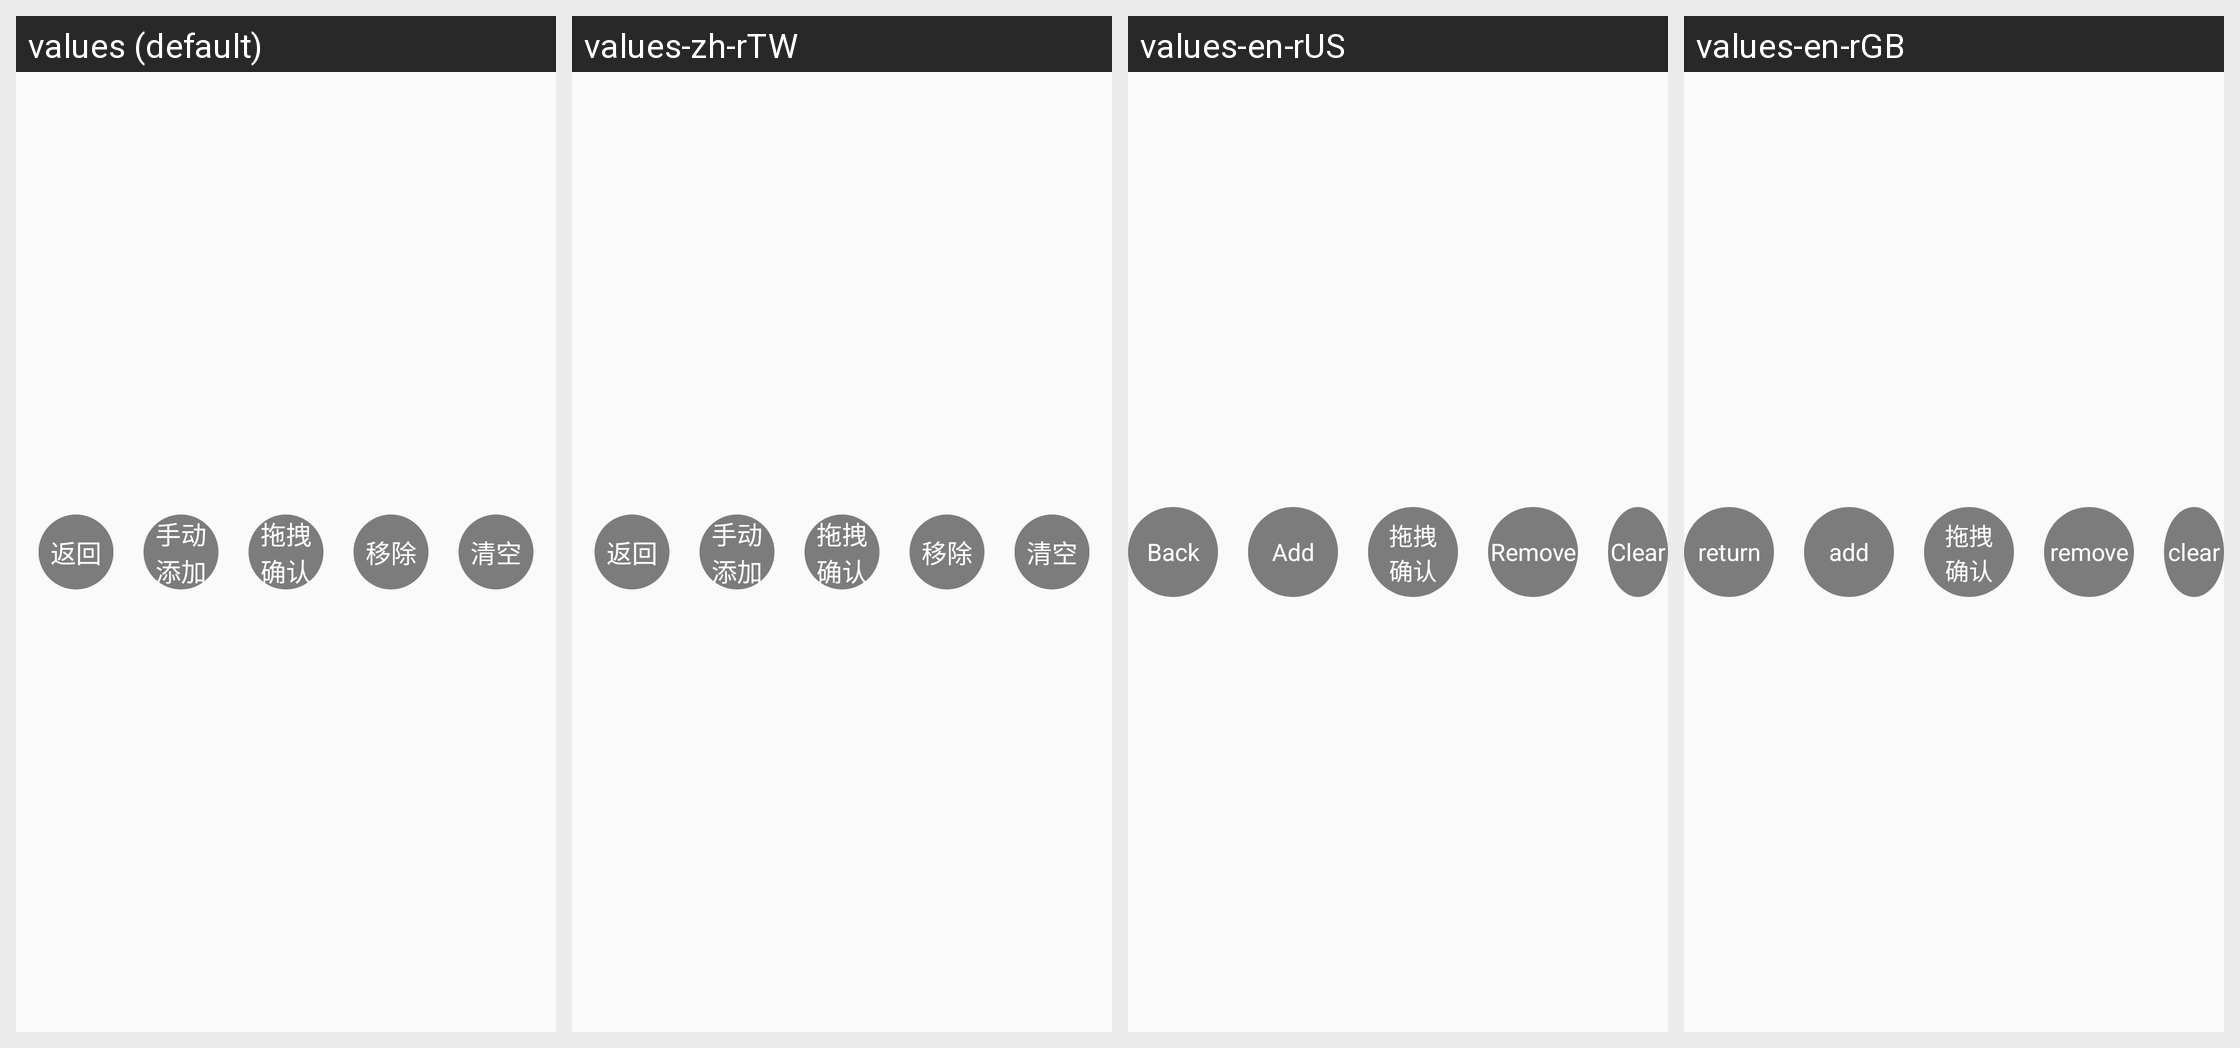

Translations of the strings shown on this Android screen, per locale in the grid:
Android screen res/layout/view_line_edit.xml rendered under 4 locales, left to right: values (default), values-zh-rTW, values-en-rUS, values-en-rGB. Device: Nexus 5 (rendered at 1080×1920; each locale shown at half size, 540×960, under a caption strip naming it); theme AppTheme.
Other locales in the repository, not shown: values-zh-rCN, values-zh-rHK.
Strings drawn on this screen, with the default value and each locale's value (text and hints the layout hard-codes, and strings that could not be matched under every locale, appear in the picture but are not listed):

tv_back
  values: 返回
  values-zh-rTW: 返回  [not translated; the default value is used]
  values-en-rUS: Back
  values-en-rGB: return

tv_add_line
  values: 手动
      添加
  values-zh-rTW: 手动
      添加  [not translated; the default value is used]
  values-en-rUS: Add
  values-en-rGB: add

tv_confirm_line
  values: 拖拽
      确认
  values-zh-rTW: 拖拽
      确认  [not translated; the default value is used]
  values-en-rUS: 拖拽
      确认  [not translated; the default value is used]
  values-en-rGB: 拖拽
      确认  [not translated; the default value is used]

tv_remove_line
  values: 移除
  values-zh-rTW: 移除  [not translated; the default value is used]
  values-en-rUS: Remove
  values-en-rGB: remove

tv_clear_line
  values: 清空
  values-zh-rTW: 清空  [not translated; the default value is used]
  values-en-rUS: Clear
  values-en-rGB: clear
